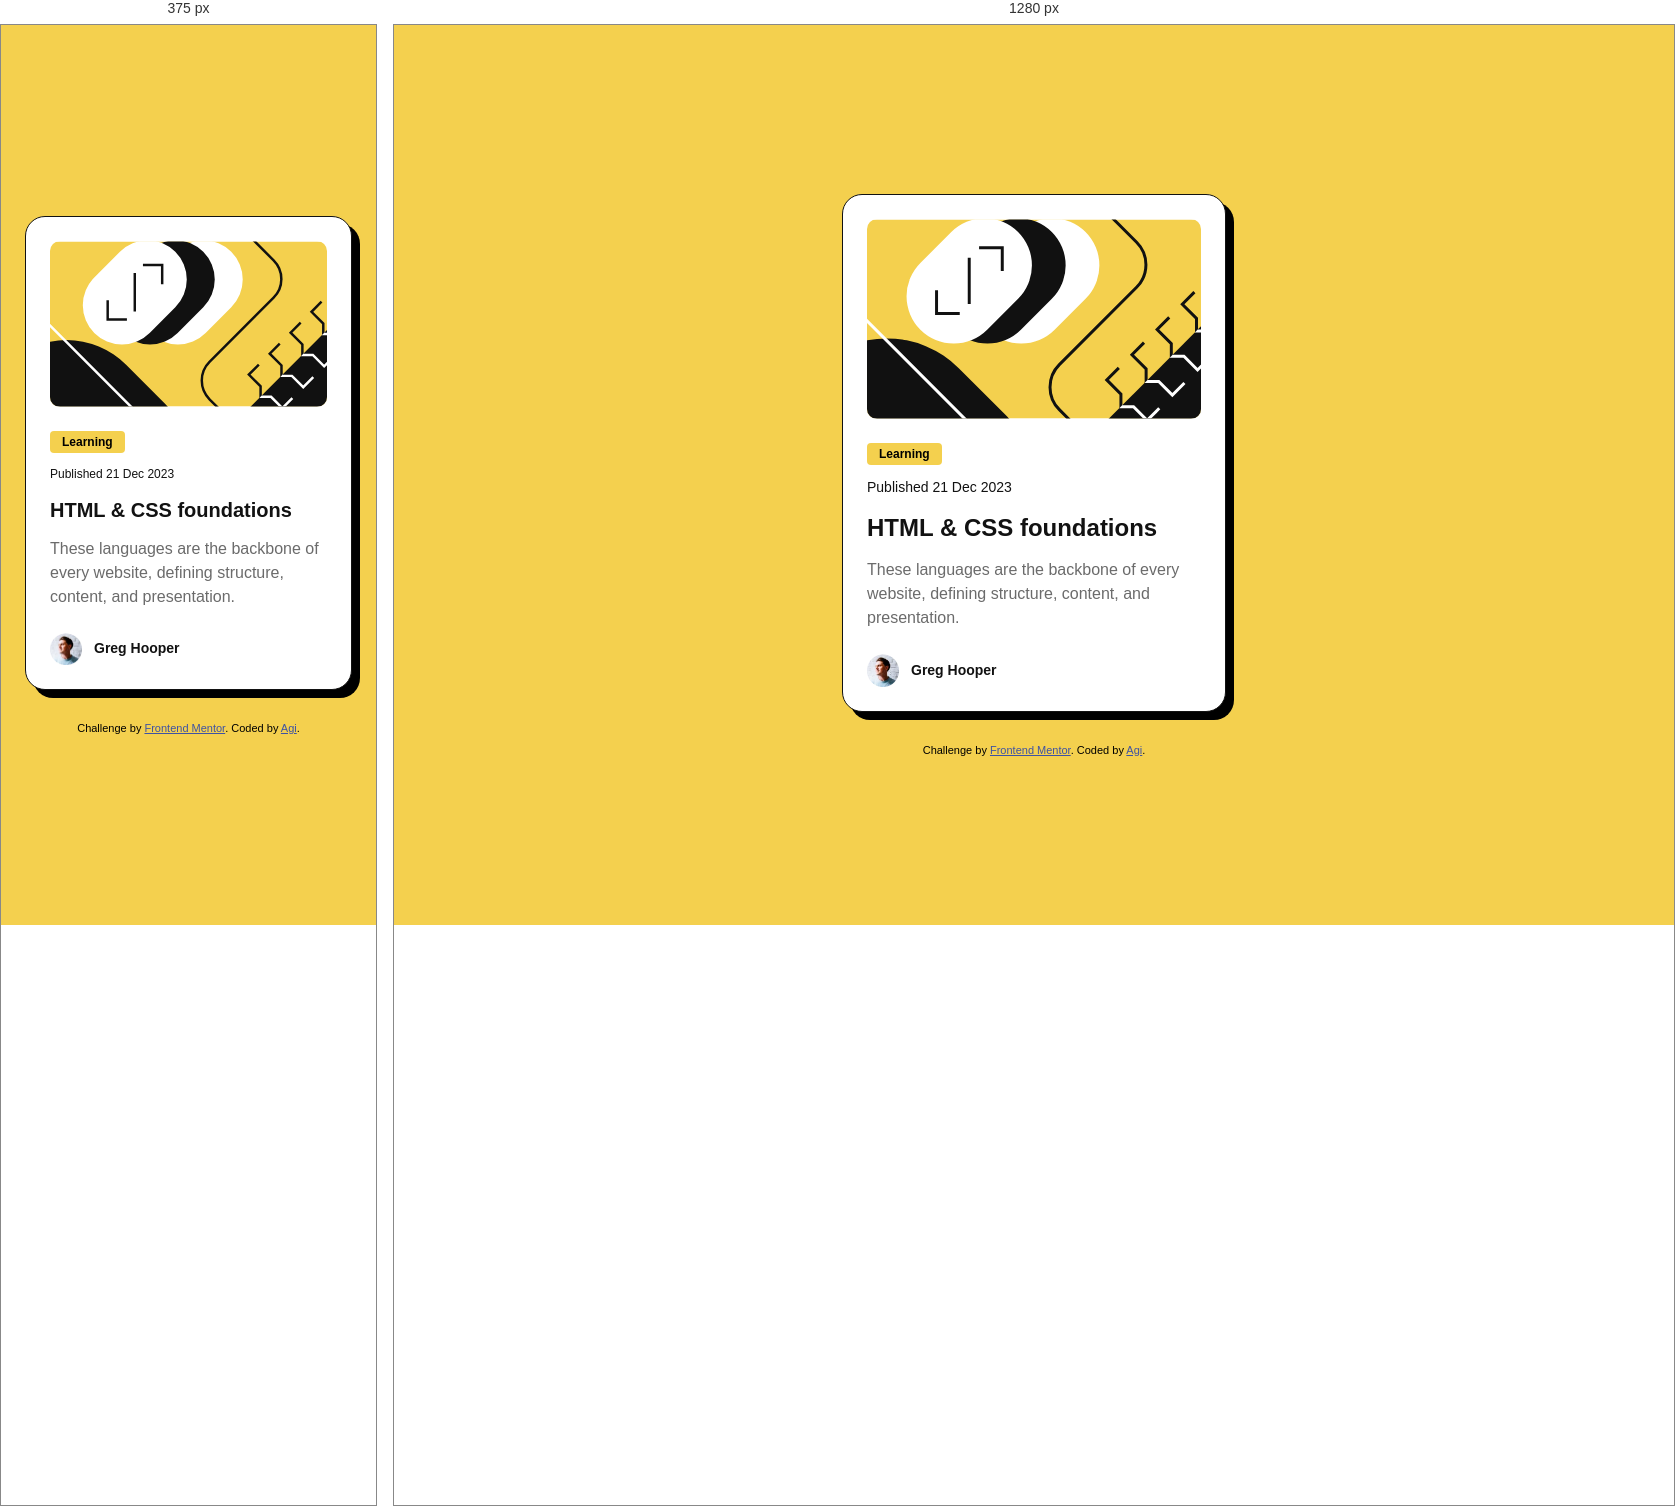
Rendered at 375 px and 1280 px, left to right.

<!-- file: index.html -->
<!DOCTYPE html>
<html lang="en">
<head>
  <meta charset="UTF-8">
  <meta name="viewport" content="width=device-width, initial-scale=1.0"> <!-- displays site properly based on user's device -->

  <link rel="icon" type="image/png" sizes="32x32" href="./assets/images/favicon-32x32.png">
  
  <title>Frontend Mentor | Blog preview card</title>

  <link href="https://fonts.googleapis.com/css2?family=Figtree:wght@500;800&display=swap" rel="stylesheet">

  <link rel="stylesheet" href="style.css">

  <!-- Feel free to remove these styles or customise in your own stylesheet 👍 -->
  <style>
    .attribution { font-size: 0.6875rem; text-align: center; }
    .attribution a { color: hsl(228, 45%, 44%); }
  </style>
</head>
<body>

  <main>

    <article class="card">

      <img class="card-image" src="./assets/images/illustration-article.svg" alt="Abstract illustration">

      <div class="card-content">

      <p class="tag">Learning</p>

      <p class="date">Published 21 Dec 2023</p>

      <h1 class="title"><a href="#">HTML & CSS foundations</a></h1>

      <p class="description">These languages are the backbone of every website, defining structure, content, and presentation.</p>

      </div>

      <div class="author">
        <img class="author-image" src="./assets/images/image-avatar.webp" alt="">
        <p class="author-name">Greg Hooper</p>
      </div>

    </article>

  </main>

  
  <footer class="attribution">
    Challenge by <a href="https://www.frontendmentor.io?ref=challenge">Frontend Mentor</a>. 
    Coded by <a href="https://agata-simenc-portfolio.netlify.app/">Agi</a>.
  </footer>
</body>
</html>

/* @media block from style.css */
@media (min-width: 768px) {
  .date {
    font-size: 14px;
  }

  .title {
    font-size: 24px;
  }

  .description {
    font-size: 16px;
  }
}